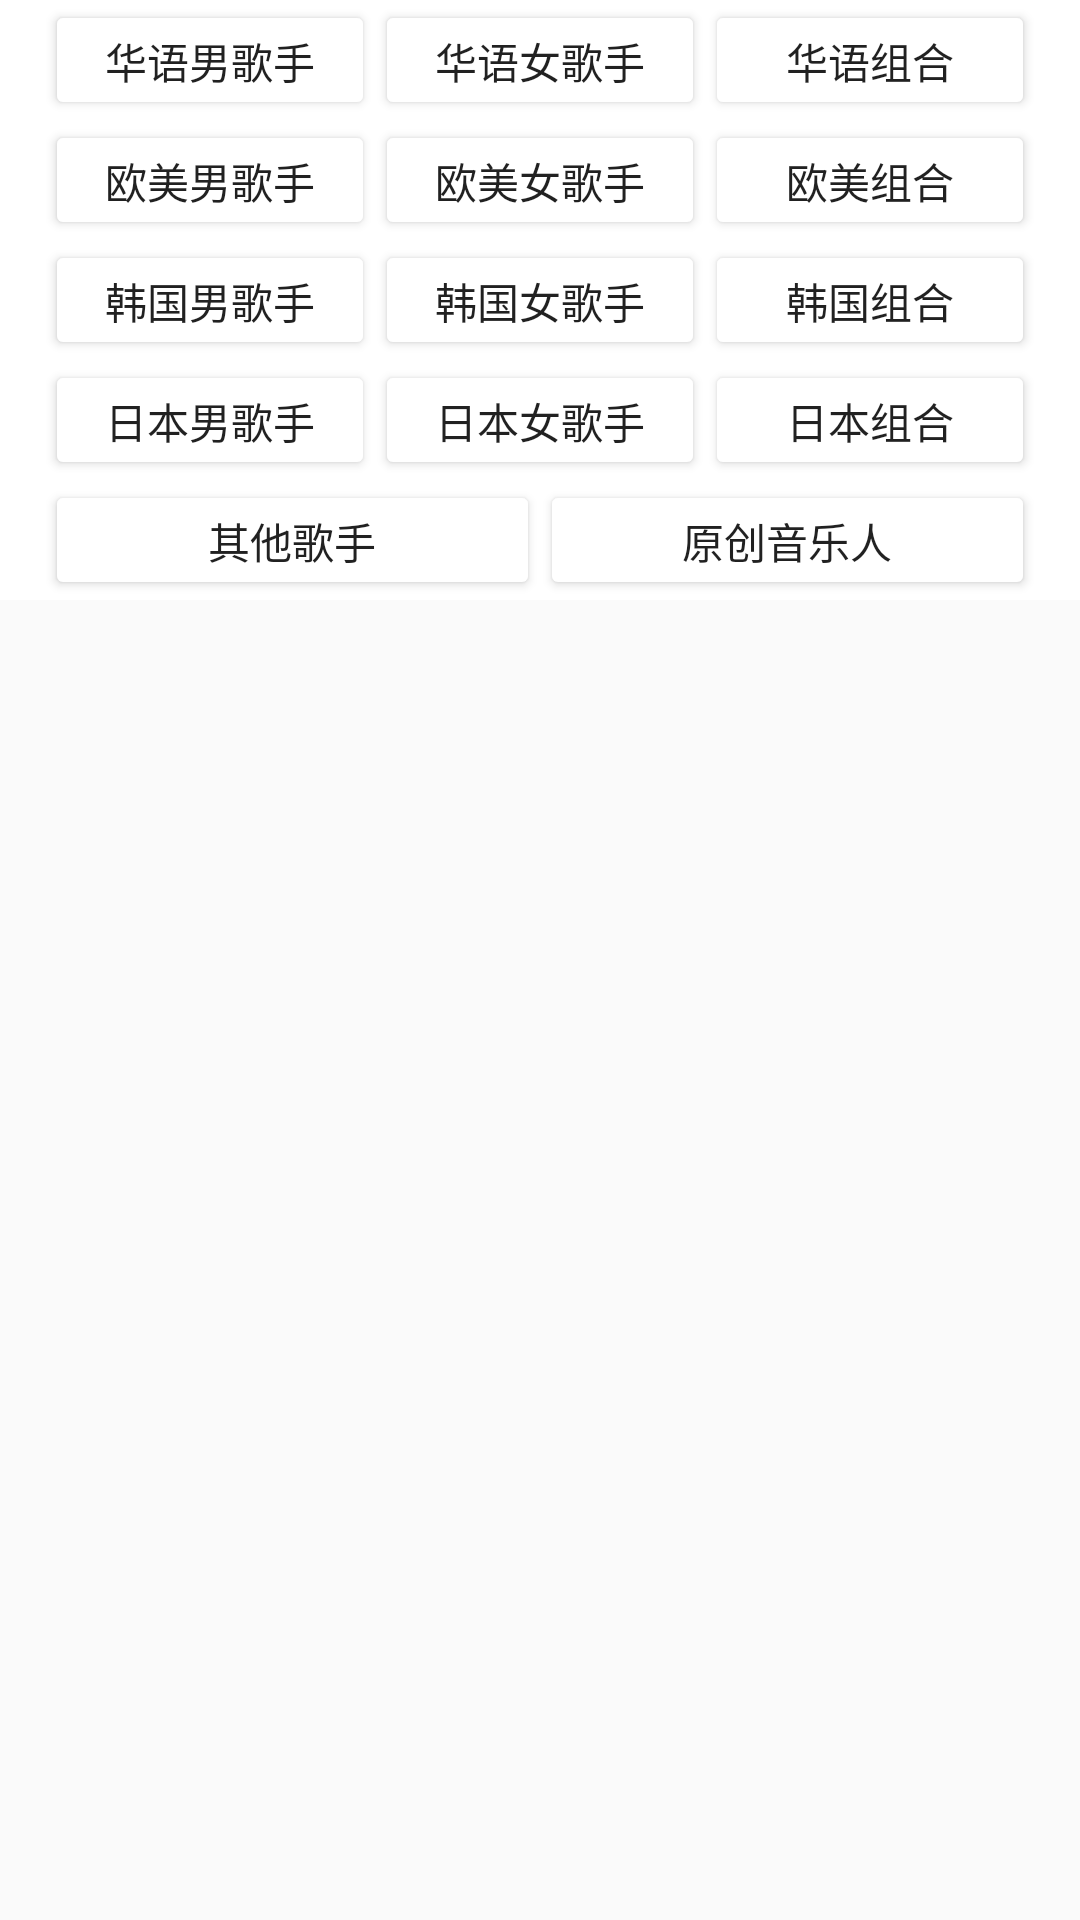

Android layout source for this screen:
<!-- AndroidManifest.xml: application theme AppTheme -->
<!-- res/layout/geshou_type.xml -->
<?xml version="1.0" encoding="utf-8"?>
<LinearLayout android:layout_width="match_parent"
    android:layout_height="match_parent"
    android:id="@+id/alpha"
    xmlns:android="http://schemas.android.com/apk/res/android">
<LinearLayout
    android:orientation="vertical"
    android:layout_width="match_parent"
    android:background="@color/white"
    android:layout_height="wrap_content">
<LinearLayout
    android:layout_width="match_parent"
    android:layout_height="wrap_content"
    android:layout_marginLeft="15dp"
    android:layout_marginRight="15dp"
    android:orientation="horizontal">
    <Button
        android:layout_width="0dp"
        android:layout_height="40dp"
        android:text="华语男歌手"
        android:backgroundTint="@color/white"
        android:id="@+id/b1"
        android:layout_weight="1"/>
    <Button
        android:layout_width="0dp"
        android:layout_height="40dp"
        android:text="华语女歌手"
        android:id="@+id/b2"
        android:backgroundTint="@color/white"
        android:layout_weight="1"/>
    <Button
        android:layout_width="0dp"
        android:layout_height="40dp"
        android:text="华语组合"
        android:backgroundTint="@color/white"
        android:id="@+id/b3"
        android:layout_weight="1"/>
</LinearLayout>
    <LinearLayout
        android:layout_width="match_parent"
        android:layout_height="wrap_content"
        android:layout_marginLeft="15dp"
        android:layout_marginRight="15dp"
        android:orientation="horizontal">
        <Button
            android:layout_width="0dp"
            android:layout_height="40dp"
            android:text="欧美男歌手"
            android:backgroundTint="@color/white"
            android:id="@+id/b4"
            android:layout_weight="1"/>
        <Button
            android:layout_width="0dp"
            android:layout_height="40dp"
            android:text="欧美女歌手"
            android:backgroundTint="@color/white"
            android:id="@+id/b5"
            android:layout_weight="1"/>
        <Button
            android:layout_width="0dp"
            android:layout_height="40dp"
            android:text="欧美组合"
            android:backgroundTint="@color/white"
            android:id="@+id/b6"
            android:layout_weight="1"/>
    </LinearLayout>
    <LinearLayout
        android:layout_width="match_parent"
        android:layout_height="wrap_content"
        android:layout_marginLeft="15dp"
        android:layout_marginRight="15dp"
        android:orientation="horizontal">
        <Button
            android:layout_width="0dp"
            android:layout_height="40dp"
            android:text="韩国男歌手"
            android:backgroundTint="@color/white"
            android:id="@+id/b7"
            android:layout_weight="1"/>
        <Button
            android:layout_width="0dp"
            android:layout_height="40dp"
            android:text="韩国女歌手"
            android:backgroundTint="@color/white"
            android:id="@+id/b8"
            android:layout_weight="1"/>
        <Button
            android:layout_width="0dp"
            android:layout_height="40dp"
            android:text="韩国组合"
            android:backgroundTint="@color/white"
            android:id="@+id/b9"
            android:layout_weight="1"/>
    </LinearLayout>
    <LinearLayout
        android:layout_width="match_parent"
        android:layout_height="wrap_content"
        android:layout_marginLeft="15dp"
        android:layout_marginRight="15dp"
        android:orientation="horizontal">
        <Button
            android:layout_width="0dp"
            android:layout_height="40dp"
            android:text="日本男歌手"
            android:backgroundTint="@color/white"
            android:id="@+id/b10"
            android:layout_weight="1"/>
        <Button
            android:layout_width="0dp"
            android:layout_height="40dp"
            android:text="日本女歌手"
            android:backgroundTint="@color/white"
            android:id="@+id/b11"
            android:layout_weight="1"/>
        <Button
            android:layout_width="0dp"
            android:layout_height="40dp"
            android:text="日本组合"
            android:backgroundTint="@color/white"
            android:id="@+id/b12"
            android:layout_weight="1"/>
    </LinearLayout>
    <LinearLayout
        android:layout_width="match_parent"
        android:layout_height="wrap_content"
        android:layout_marginLeft="15dp"
        android:layout_marginRight="15dp"
        android:orientation="horizontal">
        <Button
            android:layout_width="0dp"
            android:layout_height="40dp"
            android:text="其他歌手"
            android:backgroundTint="@color/white"
            android:id="@+id/b13"
            android:layout_weight="1"/>

        <Button
            android:layout_width="0dp"
            android:layout_height="40dp"
            android:text="原创音乐人"
            android:backgroundTint="@color/white"
            android:id="@+id/b14"
            android:layout_weight="1"/>
    </LinearLayout>
</LinearLayout>
</LinearLayout>
<!-- resources referenced by this layout -->
<resources>
  <color name="white">@android:color/white</color>
  <style name="AppTheme" parent="Theme.AppCompat.Light.NoActionBar">
          
          <item name="colorPrimary">@color/blue</item>
          <item name="colorPrimaryDark">@color/colorbar</item>
          <item name="colorAccent">@color/colorAccent</item>
      </style>
  <color name="blue">#00F5FF</color>
  <color name="colorbar">#00F5FF</color>
  <color name="colorAccent">#00F5FF</color>
</resources>
